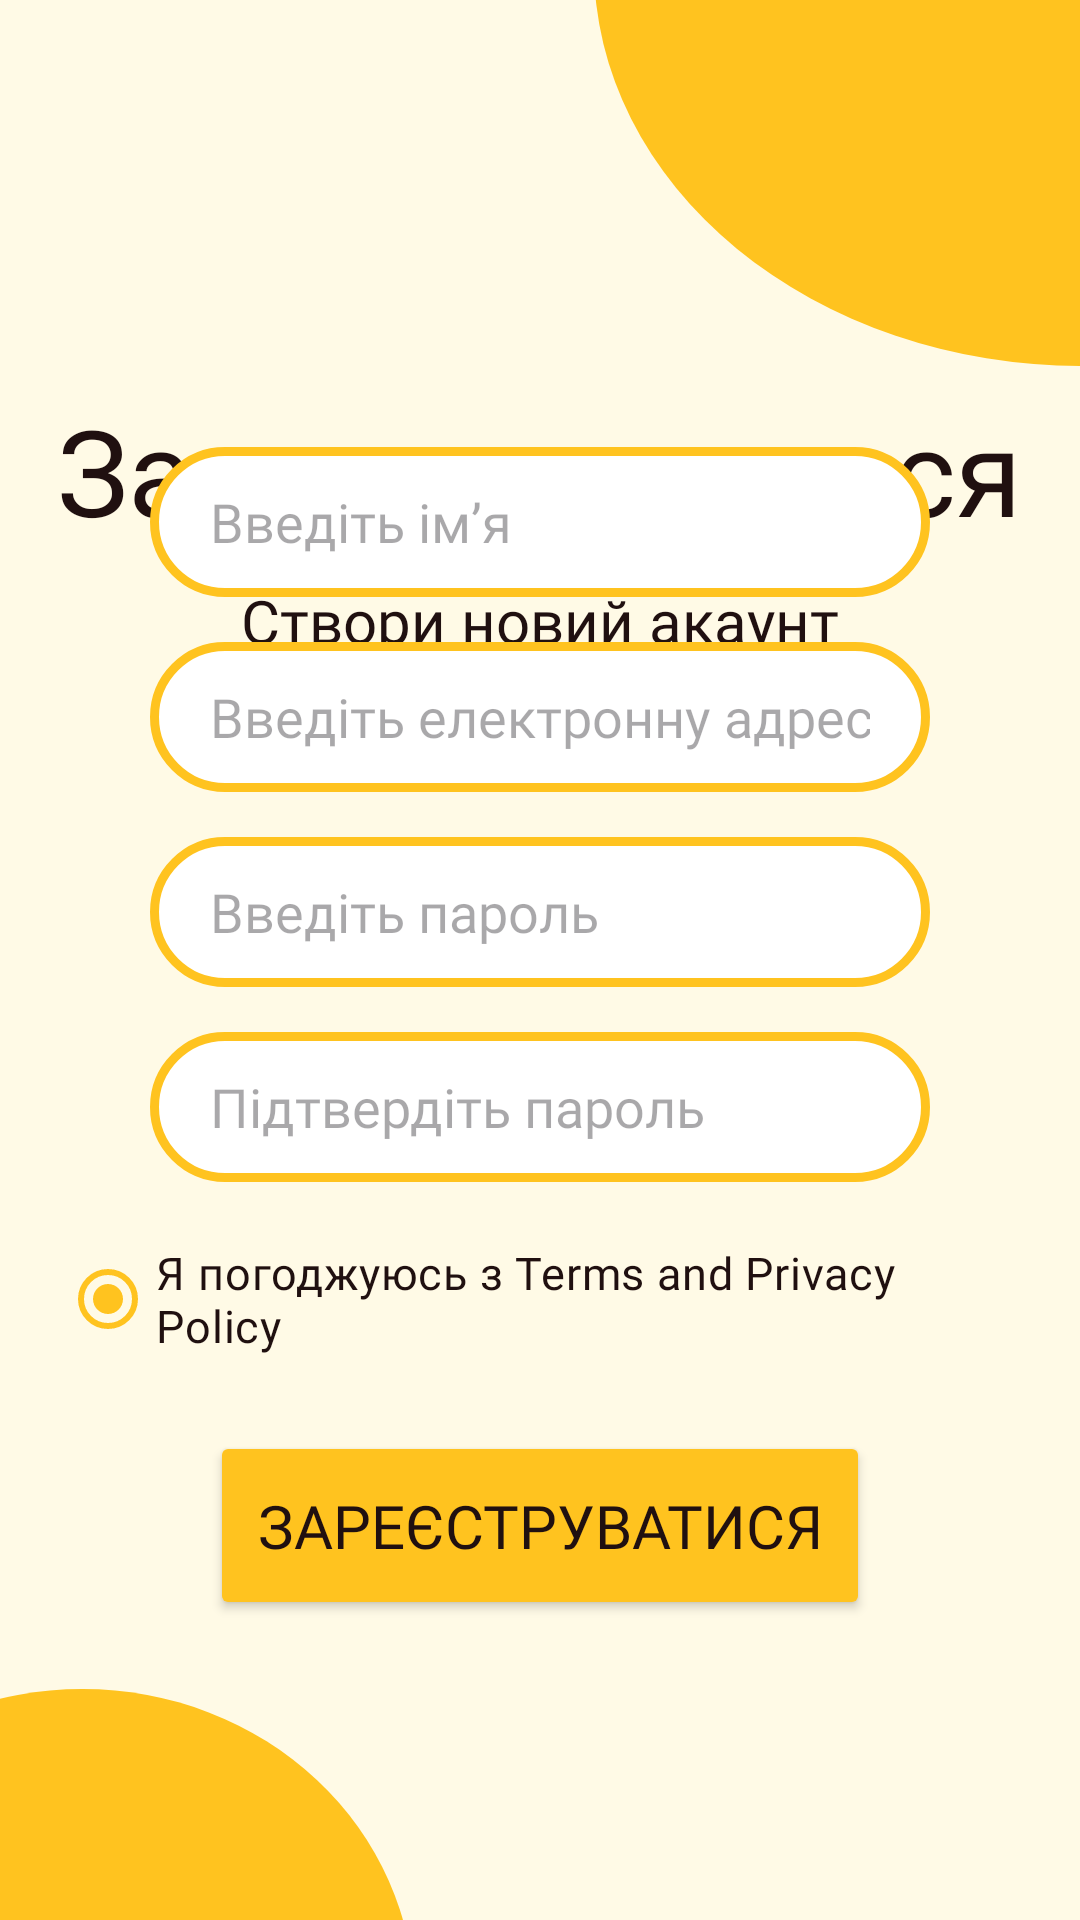

Write the Android layout XML for this screen, with the resource values it uses.
<!-- AndroidManifest.xml: application theme Theme.UrbanVoice -->
<!-- res/layout/activity_signup.xml -->
<?xml version="1.0" encoding="utf-8"?>
<androidx.constraintlayout.widget.ConstraintLayout xmlns:android="http://schemas.android.com/apk/res/android"
    xmlns:app="http://schemas.android.com/apk/res-auto"
    xmlns:tools="http://schemas.android.com/tools"
    android:id="@+id/main"
    android:layout_width="match_parent"
    android:layout_height="match_parent"
    android:background="@color/background"
    tools:context=".SignupActivity">

    <ImageView
        android:id="@+id/top_right_circle_reg"
        android:layout_width="wrap_content"
        android:layout_height="wrap_content"
        android:src="@drawable/spot_one"
        app:layout_constraintTop_toTopOf="parent"
        app:layout_constraintEnd_toEndOf="parent"
        android:contentDescription="@string/app_name" />

    <ImageView
        android:id="@+id/bottom_left_circle_reg"
        android:layout_width="wrap_content"
        android:layout_height="wrap_content"
        android:src="@drawable/spot_t"
        app:layout_constraintBottom_toBottomOf="parent"
        app:layout_constraintStart_toStartOf="parent"
        android:contentDescription="@string/app_name" />

    <TextView
        android:id="@+id/title_register"
        android:layout_width="wrap_content"
        android:layout_height="wrap_content"
        android:text="@string/signup"
        android:textSize="40sp"
        android:textColor="#201010"
        android:fontFamily="@font/nunito_bold"
        app:layout_constraintTop_toTopOf="parent"
        app:layout_constraintStart_toStartOf="parent"
        app:layout_constraintEnd_toEndOf="parent"
        android:layout_marginTop="130dp" />

    <TextView
        android:id="@+id/subtitle_register"
        android:layout_width="wrap_content"
        android:layout_height="wrap_content"
        android:text="@string/create_new"
        android:textSize="20sp"
        android:textColor="#201010"
        android:fontFamily="@font/nunito_regular"
        app:layout_constraintTop_toBottomOf="@id/title_register"
        app:layout_constraintStart_toStartOf="parent"
        app:layout_constraintEnd_toEndOf="parent"
        android:layout_marginTop="10dp" />

    <EditText
        android:id="@+id/input_name_reg"
        android:layout_width="0dp"
        android:layout_height="50dp"
        android:layout_marginHorizontal="50dp"
        android:layout_marginBottom="15dp"
        android:background="@drawable/yellow_borders"
        android:hint="@string/enter_name"
        android:paddingHorizontal="20dp"
        android:textSize="18sp"
        android:fontFamily="@font/nunito_regular"
        android:inputType="textPersonName"
        app:layout_constraintEnd_toEndOf="parent"
        app:layout_constraintStart_toStartOf="parent"
        app:layout_constraintBottom_toTopOf="@id/input_email_reg" />

    <EditText
        android:id="@+id/input_email_reg"
        android:layout_width="0dp"
        android:layout_height="50dp"
        android:layout_marginHorizontal="50dp"
        android:layout_marginBottom="15dp"
        android:background="@drawable/yellow_borders"
        android:hint="@string/enter_email"
        android:paddingHorizontal="20dp"
        android:textSize="18sp"
        android:fontFamily="@font/nunito_regular"
        android:inputType="textEmailAddress"
        app:layout_constraintEnd_toEndOf="parent"
        app:layout_constraintStart_toStartOf="parent"
        app:layout_constraintBottom_toTopOf="@id/input_password_reg" />

    <EditText
        android:id="@+id/input_password_reg"
        android:layout_width="0dp"
        android:layout_height="50dp"
        android:layout_marginHorizontal="50dp"
        android:layout_marginBottom="15dp"
        android:background="@drawable/yellow_borders"
        android:hint="@string/enter_password"
        android:paddingHorizontal="20dp"
        android:textSize="18sp"
        android:fontFamily="@font/nunito_regular"
        android:inputType="textPassword"
        app:layout_constraintEnd_toEndOf="parent"
        app:layout_constraintStart_toStartOf="parent"
        app:layout_constraintBottom_toTopOf="@id/input_confirm_password_reg" />

    <EditText
        android:id="@+id/input_confirm_password_reg"
        android:layout_width="0dp"
        android:layout_height="50dp"
        android:layout_marginHorizontal="50dp"
        android:layout_marginBottom="15dp"
        android:background="@drawable/yellow_borders"
        android:hint="@string/confirm_password"
        android:paddingHorizontal="20dp"
        android:textSize="18sp"
        android:fontFamily="@font/nunito_regular"
        android:inputType="textPassword"
        app:layout_constraintEnd_toEndOf="parent"
        app:layout_constraintStart_toStartOf="parent"
        app:layout_constraintBottom_toTopOf="@id/terms_group" />

    <RadioGroup
        android:id="@+id/terms_group"
        android:layout_width="0dp"
        android:layout_height="wrap_content"
        android:layout_marginBottom="20dp"
        android:layout_marginHorizontal="20dp"
        app:layout_constraintStart_toStartOf="parent"
        app:layout_constraintEnd_toEndOf="parent"
        app:layout_constraintBottom_toTopOf="@id/btn_sign_up">

        <RadioButton
            android:id="@+id/radio_terms"
            android:layout_width="match_parent"
            android:layout_height="wrap_content"
            android:text="@string/agree"
            android:textSize="15sp"
            android:textColor="#201010"
            app:buttonTint="#FFC31F"
            android:fontFamily="@font/nunito_regular"
            android:checked="true" />
    </RadioGroup>

    <Button
        android:id="@+id/btn_sign_up"
        android:layout_width="0dp"
        android:layout_height="wrap_content"
        android:layout_marginHorizontal="70dp"
        android:layout_marginBottom="100dp"
        android:text="@string/signup"
        android:paddingTop="18dp"
        android:paddingBottom="18dp"
        android:backgroundTint="#FFC31F"
        android:textColor="#201010"
        android:textSize="20sp"
        app:cornerRadius="10dp"
        android:fontFamily="@font/nunito_bold"
        app:layout_constraintBottom_toBottomOf="parent"
        app:layout_constraintStart_toStartOf="parent"
        app:layout_constraintEnd_toEndOf="parent" />



</androidx.constraintlayout.widget.ConstraintLayout>
<!-- resources referenced by this layout -->
<resources>
  <color name="background">#FFFAE6</color>
  <!-- drawable spot_one (drawable) -->
  <vector xmlns:android="http://schemas.android.com/apk/res/android"
      android:width="162dp"
      android:height="122dp"
      android:viewportWidth="162"
      android:viewportHeight="122">
    <path
        android:pathData="M0,-11.5a162.5,133.5 0,1 0,325 0a162.5,133.5 0,1 0,-325 0z"
        android:fillColor="#FFC31F"/>
  </vector>
  <!-- drawable spot_t (drawable) -->
  <vector xmlns:android="http://schemas.android.com/apk/res/android"
      android:width="138dp"
      android:height="77dp"
      android:viewportWidth="138"
      android:viewportHeight="77">
    <path
        android:pathData="M-83,103.5a110.5,103.5 0,1 0,221 0a110.5,103.5 0,1 0,-221 0z"
        android:fillColor="#FFC31F"/>
  </vector>
  <!-- drawable yellow_borders (drawable) -->
  <?xml version="1.0" encoding="utf-8"?>
  <shape xmlns:android="http://schemas.android.com/apk/res/android"
      android:shape="rectangle">
  
      <stroke
          android:width="3dp"
          android:color="#FFC31F" />
  
      <solid android:color="@android:color/white" />
  
      <corners android:radius="100dp" />
  </shape>
  <string name="agree">Я погоджуюсь з Terms and Privacy Policy</string>
  <string name="app_name">UrbanVoice</string>
  <string name="confirm_password">Підтвердіть пароль</string>
  <string name="create_new">Створи новий акаунт</string>
  <string name="enter_email">Введіть електронну адресу</string>
  <string name="enter_name">Введіть ім’я</string>
  <string name="enter_password">Введіть пароль</string>
  <string name="signup">Зареєструватися</string>
  <style name="Theme.UrbanVoice" parent="Base.Theme.UrbanVoice" />
  <style name="Base.Theme.UrbanVoice" parent="Theme.Material3.DayNight.NoActionBar">
          
          
      </style>
</resources>
